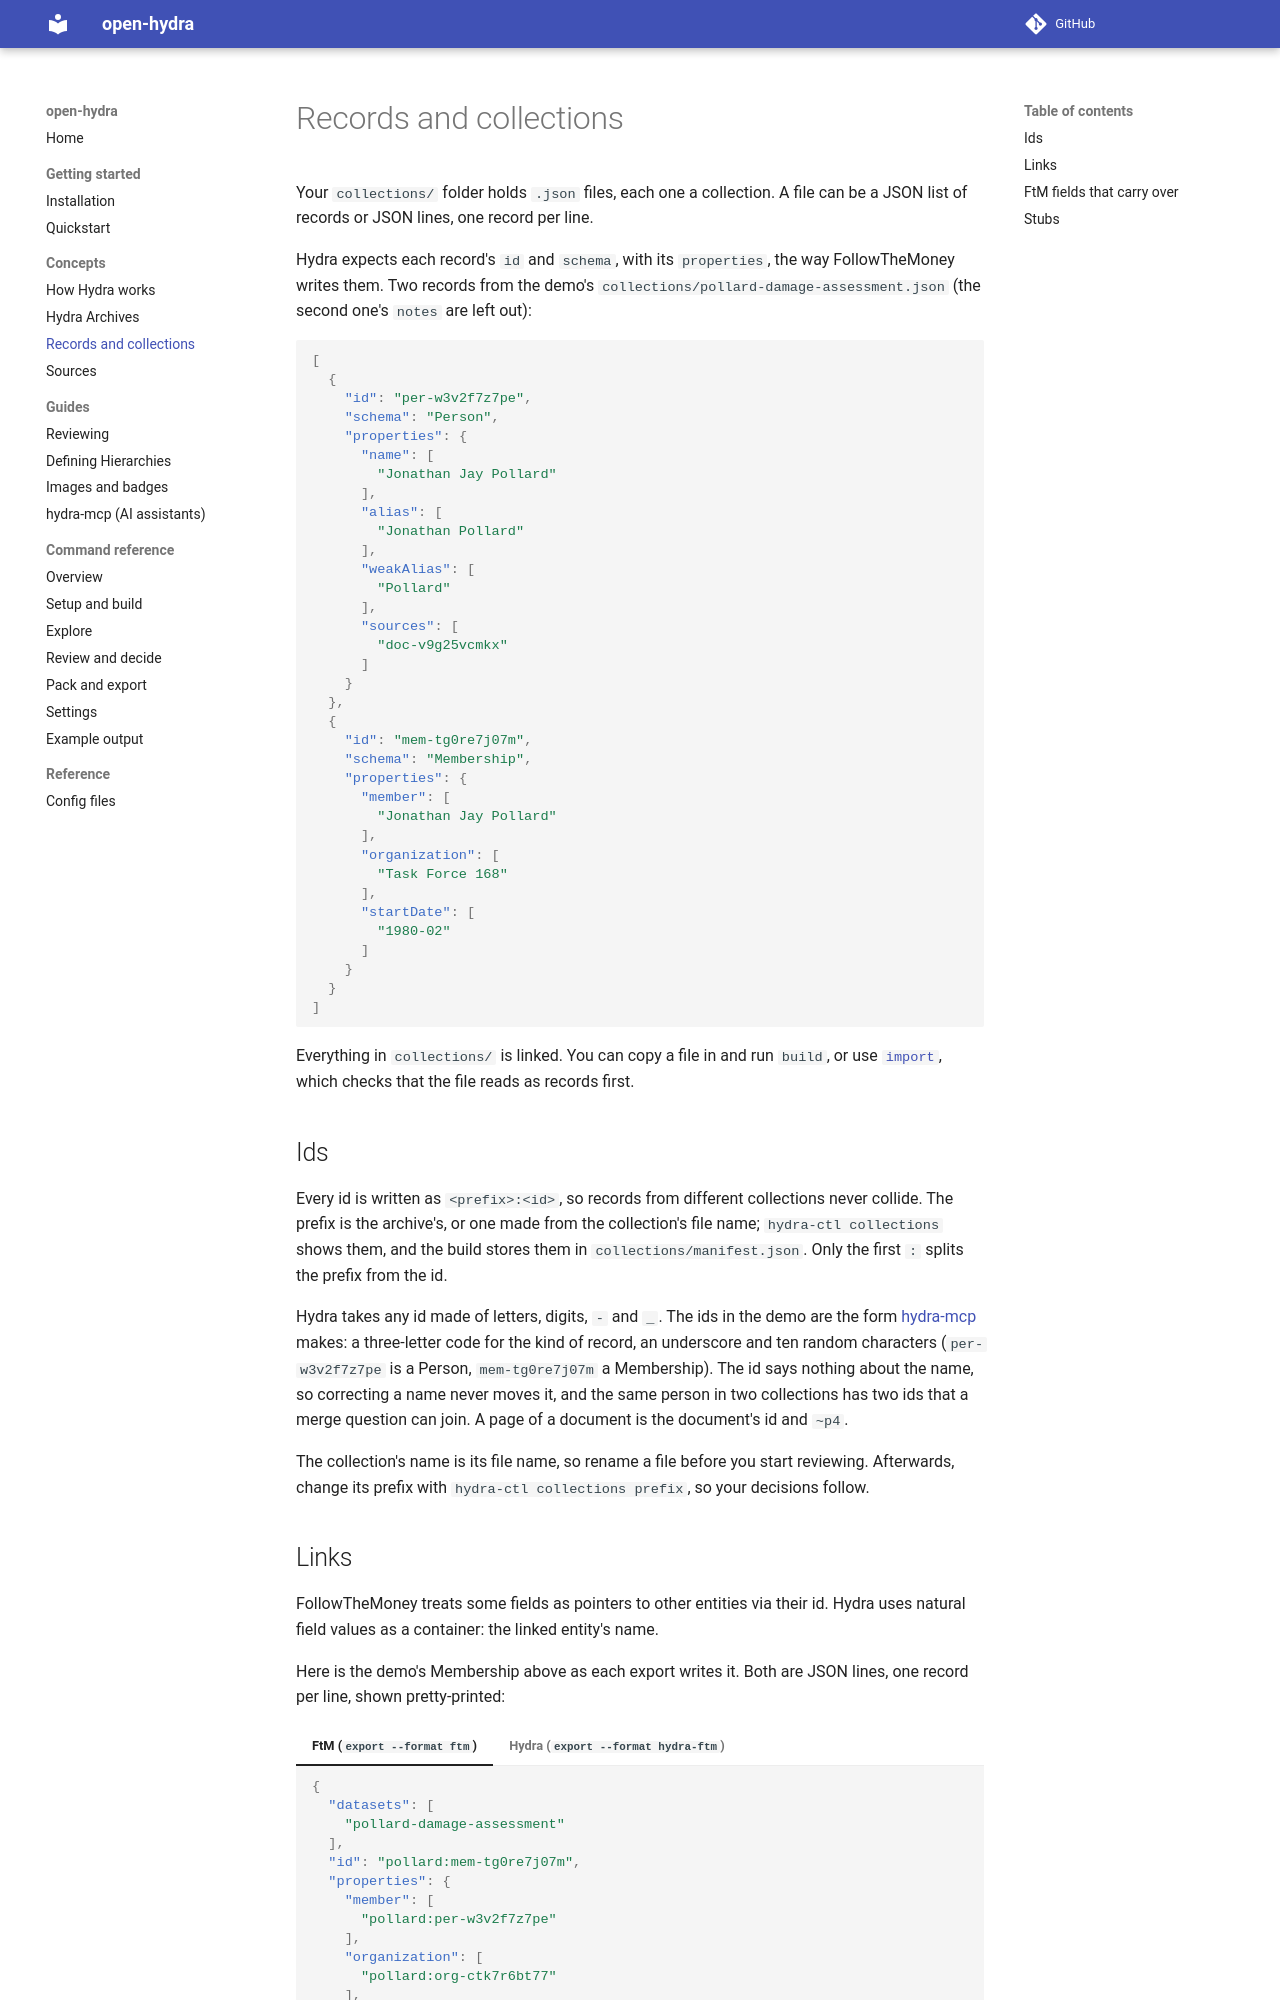

repository: meridiangray/open-hydra · page: concepts/records/index.html · generator: mkdocs

# Records and collections

Your `collections/` folder holds `.json` files, each one a collection. A file can be a JSON list of records or JSON lines, one record per line.

Hydra expects each record's `id` and `schema`, with its `properties`, the way FollowTheMoney writes them. Two records from the demo's `collections/pollard-damage-assessment.json` (the second one's `notes` are left out):

```json
[
  {
    "id": "per-w3v2f7z7pe",
    "schema": "Person",
    "properties": {
      "name": [
        "Jonathan Jay Pollard"
      ],
      "alias": [
        "Jonathan Pollard"
      ],
      "weakAlias": [
        "Pollard"
      ],
      "sources": [
        "doc-v9g25vcmkx"
      ]
    }
  },
  {
    "id": "mem-tg0re7j07m",
    "schema": "Membership",
    "properties": {
      "member": [
        "Jonathan Jay Pollard"
      ],
      "organization": [
        "Task Force 168"
      ],
      "startDate": [
        "1980-02"
      ]
    }
  }
]
```

Everything in `collections/` is linked. You can copy a file in and run `build`, or use [`import`](../commands/setup.md#import), which checks that the file reads as records first.

## Ids

Every id is written as `<prefix>:<id>`, so records from different collections never collide. The prefix is the archive's, or one made from the collection's file name; `hydra-ctl collections` shows them, and the build stores them in `collections/manifest.json`. Only the first `:` splits the prefix from the id.

Hydra takes any id made of letters, digits, `-` and `_`. The ids in the demo are the form [hydra-mcp](https://github.com/meridiangray/open-hydra-mcp) makes: a three-letter code for the kind of record, an underscore and ten random characters (`per-w3v2f7z7pe` is a Person, `mem-tg0re7j07m` a Membership). The id says nothing about the name, so correcting a name never moves it, and the same person in two collections has two ids that a merge question can join. A page of a document is the document's id and `~p4`.

The collection's name is its file name, so rename a file before you start reviewing. Afterwards, change its prefix with `hydra-ctl collections prefix`, so your decisions follow.
